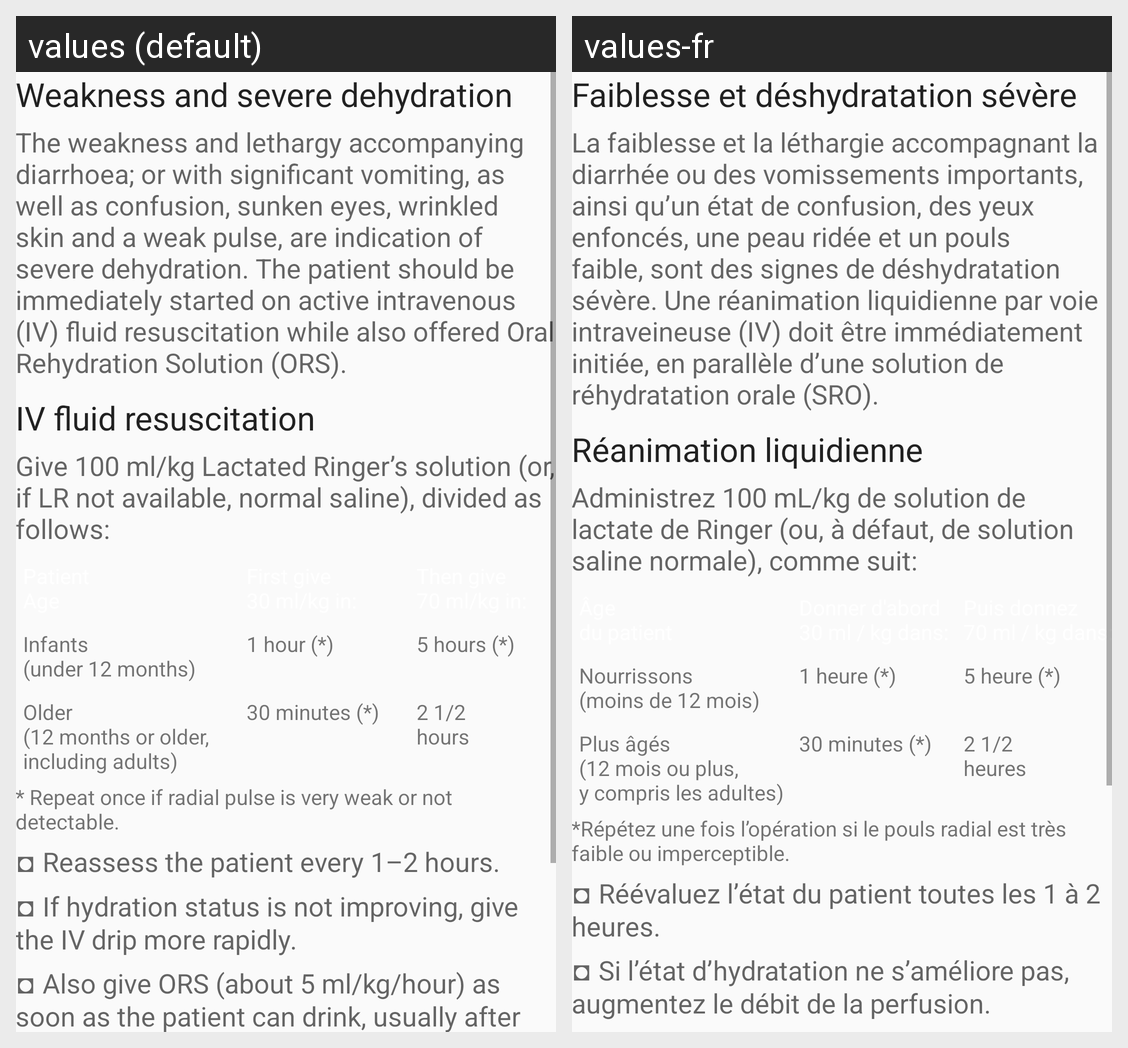

Locale-by-locale string values for the Android screen shown in this grid:
Android screen res/layout/fragment_weakness.xml rendered under 2 locales, left to right: values (default), values-fr. Device: Nexus 5 (rendered at 1080×1920; each locale shown at half size, 540×960, under a caption strip naming it); theme AppTheme.
Strings drawn on this screen, with the default value and each locale's value (text and hints the layout hard-codes, and strings that could not be matched under every locale, appear in the picture but are not listed):

weak_title1
  values: Weakness and severe dehydration
  values-fr: Faiblesse et déshydratation sévère

weak_parag1
  values: The weakness and lethargy accompanying diarrhoea; or with significant vomiting, as well as confusion, sunken eyes, wrinkled skin and a weak pulse, are indication of severe dehydration. The patient should be immediately started on active intravenous (IV) fluid resuscitation while also offered Oral Rehydration Solution (ORS).
  values-fr: La faiblesse et la léthargie accompagnant la diarrhée ou des vomissements importants, ainsi qu’un état de confusion, des yeux enfoncés, une peau ridée et un pouls faible, sont des signes de déshydratation sévère. Une réanimation liquidienne par voie intraveineuse (IV) doit être immédiatement initiée, en parallèle d’une solution de réhydratation orale (SRO).

weak_iv_title
  values: IV fluid resuscitation
  values-fr: Réanimation liquidienne

weak_iv_parag
  values: Give 100 ml/kg Lactated Ringer’s solution (or, if LR not available, normal saline), divided as follows:
  values-fr: Administrez 100 mL/kg de solution de lactate de Ringer (ou, à défaut, de solution saline normale), comme suit:

weak_iv_table_col1_row1
  values: Infants
      (under 12 months)
  values-fr: Nourrissons
      (moins de 12 mois)

weak_iv_table_col2_row1
  values: 1 hour (*)
      
  values-fr: 1 heure (*)
      

weak_iv_table_col3_row1
  values: 5 hours (*)
      
  values-fr: 5 heure (*)
      

weak_iv_table_col1_row2
  values: Older
      (12 months or older,
      including adults)
  values-fr: Plus âgés
      (12 mois ou plus,
      y compris les adultes)

weak_iv_table_col2_row2
  values: 30 minutes (*)
      
      
  values-fr: 30 minutes (*)
      
      

weak_iv_table_col3_row2
  values: 2 1/2
      hours
  values-fr: 2 1/2
      heures

weak_iv_table_footnote
  values: * Repeat once if radial pulse is very weak or not detectable.
  values-fr: *Répétez une fois l’opération si le pouls radial est très faible ou imperceptible.

weak_iv_note1
  values: ◘ Reassess the patient every 1–2 hours.
  values-fr: ◘ Réévaluez l’état du patient toutes les 1 à 2 heures.

weak_iv_note2
  values: ◘ If hydration status is not improving, give the IV drip more rapidly.
  values-fr: ◘ Si l’état d’hydratation ne s’améliore pas, augmentez le débit de la perfusion.
